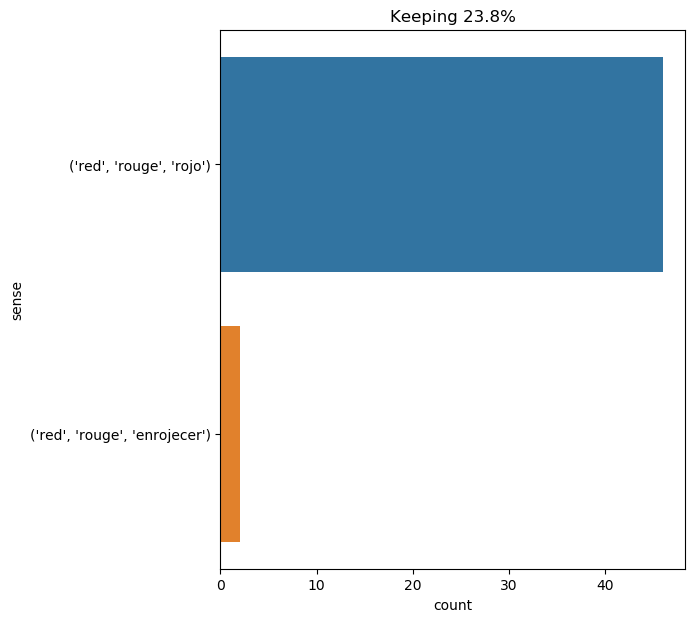

The file beside this chart, header and first rows:
text, ind, sense, label
passepartout , who had been purchasing s…, 30, ('red', 'rouge', 'rojo'), 0
the lake might be considered as a large …, 19, ('red', 'rouge', 'rojo'), 0
as to the enclosure , it was cyrus hardi…, 19, ('red', 'rouge', 'rojo'), 0
only , after carefully examining them , …, 36, ('red', 'rouge', 'rojo'), 0
" not a livin ' soul , sir , nor as much…, 61, ('red', 'rouge', 'rojo'), 0
64 the man in the red cloak, 5, ('red', 'rouge', 'rojo'), 0
light whiskers bordering on red surround…, 4, ('red', 'rouge', 'rojo'), 0
these yelps made herbert start , and he …, 22, ('red', 'rouge', 'rojo'), 0
five days after , the kiln was supplied …, 26, ('red', 'rouge', 'rojo'), 0
d’artagnan profited by the circumstance …, 17, ('red', 'rouge', 'rojo'), 0
" four hours ; long enough to get in her…, 30, ('red', 'rouge', 'rojo'), 0
will anyone believe me ? i do n't know .…, 69, ('red', 'rouge', 'rojo'), 0
in a quarter of an hour he returned , ac…, 22, ('red', 'rouge', 'rojo'), 0
on looking around him , however , as he …, 52, ('red', 'rouge', 'rojo'), 0
several times lord de winter , porthos ,…, 19, ('red', 'rouge', 'rojo'), 0
when i awoke next morning that indefatig…, 15, ('red', 'rouge', 'enrojecer'), 1
it had been decided that a corral should…, 15, ('red', 'rouge', 'rojo'), 0
yesterday the sun set in a very red - lo…, 7, ('red', 'rouge', 'rojo'), 0
his eyes were red with the tears he had …, 3, ('red', 'rouge', 'enrojecer'), 1
then our ship went along at a distance o…, 62, ('red', 'rouge', 'rojo'), 0
finally , at noon , we were plowing the …, 12, ('red', 'rouge', 'rojo'), 0
the red sea : that great lake so famous …, 1, ('red', 'rouge', 'rojo'), 0
this red sea is 2,600 kilometers long wi…, 1, ('red', 'rouge', 'rojo'), 0
then she cried , " ahem ! " under cover …, 28, ('red', 'rouge', 'rojo'), 0
the lady with the red cushion produced a…, 4, ('red', 'rouge', 'rojo'), 0
behind d’artagnan entered porthos , aram…, 16, ('red', 'rouge', 'rojo'), 0
other zoophytes swarming near the sponge…, 34, ('red', 'rouge', 'rojo'), 0
on february 9 the nautilus cruised in th…, 12, ('red', 'rouge', 'rojo'), 0
among these birds , which were about the…, 26, ('red', 'rouge', 'rojo'), 0
having uttered these words with a cool ,…, 84, ('red', 'rouge', 'rojo'), 0
" we were discussing , " he said , " the…, 21, ('red', 'rouge', 'rojo'), 0
and yet he reckoned , and with reason , …, 25, ('red', 'rouge', 'rojo'), 0
to mark that miraculous sequel , the sea…, 10, ('red', 'rouge', 'rojo'), 0
five and seven said nothing , but looked…, 36, ('red', 'rouge', 'rojo'), 0
every one drew back , and the man in the…, 10, ('red', 'rouge', 'rojo'), 0
" the queen became exceedingly red , and…, 5, ('red', 'rouge', 'rojo'), 0
the thing was still seated in the chair …, 32, ('red', 'rouge', 'rojo'), 0
" but , sir , " the canadian went on , "…, 14, ('red', 'rouge', 'rojo'), 0
at a distance of some hundred feet flowe…, 9, ('red', 'rouge', 'rojo'), 0
tomorrow , at the hotel field of the clo…, 17, ('red', 'rouge', 'rojo'), 0
to avoid it the colonists had been oblig…, 22, ('red', 'rouge', 'rojo'), 0
their costume consisted of a coarse jack…, 34, ('red', 'rouge', 'rojo'), 0
over a species of altar , and beneath a …, 18, ('red', 'rouge', 'rojo'), 0
the mouth of the red creek , at the plac…, 4, ('red', 'rouge', 'rojo'), 0
" miss temple , miss temple , what--_wha…, 16, ('red', 'rouge', 'rojo'), 0
i 'll mention chiefly some trunkfish uni…, 9, ('red', 'rouge', 'rojo'), 0
among other fowl i noted some sheathbill…, 33, ('red', 'rouge', 'rojo'), 0
from this color , the name of red creek …, 7, ('red', 'rouge', 'rojo'), 0
